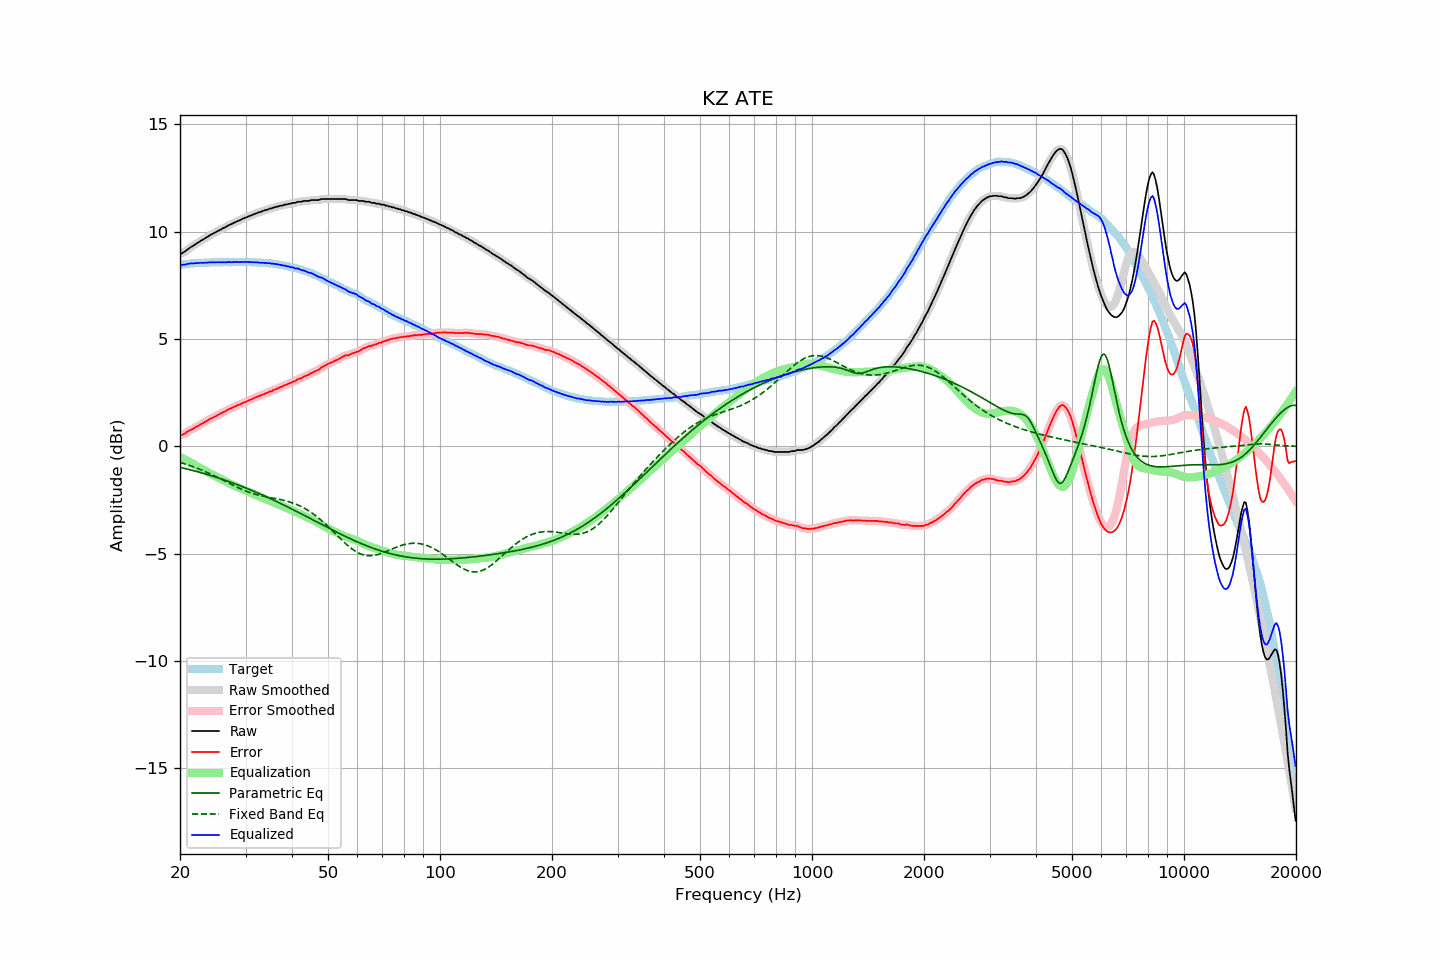

The table this chart was drawn from, first rows:
frequency, raw, error, smoothed, error_smoothed, equalization, parametric_eq, fixed_band_eq, equalized_raw, equalized_smoothed, target
20.00, 8.98, 0.53, 8.97, 0.52, -0.50, -0.98, -0.75, 8.48, 8.47, 8.46
20.20, 8.98, 0.52, 9.00, 0.53, -0.54, -1.00, -0.78, 8.45, 8.46, 8.47
20.40, 9.03, 0.56, 9.03, 0.56, -0.57, -1.02, -0.80, 8.46, 8.46, 8.48
20.61, 9.07, 0.59, 9.08, 0.59, -0.61, -1.04, -0.82, 8.46, 8.46, 8.48
20.81, 9.13, 0.65, 9.13, 0.65, -0.65, -1.05, -0.85, 8.48, 8.48, 8.48
21.02, 9.19, 0.70, 9.19, 0.69, -0.69, -1.07, -0.87, 8.50, 8.50, 8.49
21.23, 9.24, 0.74, 9.24, 0.74, -0.73, -1.09, -0.90, 8.51, 8.51, 8.50
21.44, 9.29, 0.77, 9.29, 0.77, -0.77, -1.11, -0.92, 8.52, 8.52, 8.52
21.66, 9.33, 0.81, 9.34, 0.81, -0.81, -1.13, -0.95, 8.52, 8.52, 8.52
21.87, 9.38, 0.85, 9.39, 0.85, -0.86, -1.15, -0.98, 8.53, 8.53, 8.53
22.09, 9.43, 0.90, 9.43, 0.90, -0.90, -1.17, -1.00, 8.53, 8.53, 8.53
22.31, 9.48, 0.94, 9.48, 0.94, -0.94, -1.19, -1.03, 8.54, 8.54, 8.54
22.54, 9.52, 0.98, 9.53, 0.99, -0.98, -1.21, -1.06, 8.54, 8.55, 8.54
22.76, 9.58, 1.03, 9.57, 1.03, -1.03, -1.23, -1.09, 8.56, 8.55, 8.55
22.99, 9.61, 1.06, 9.62, 1.07, -1.07, -1.25, -1.12, 8.54, 8.55, 8.55
23.22, 9.66, 1.11, 9.67, 1.11, -1.11, -1.27, -1.16, 8.55, 8.55, 8.55
23.45, 9.71, 1.15, 9.71, 1.15, -1.16, -1.30, -1.19, 8.56, 8.55, 8.56
23.69, 9.75, 1.19, 9.76, 1.20, -1.20, -1.32, -1.22, 8.56, 8.56, 8.56
23.92, 9.80, 1.25, 9.80, 1.24, -1.24, -1.34, -1.26, 8.57, 8.57, 8.56
24.16, 9.85, 1.29, 9.85, 1.28, -1.28, -1.36, -1.29, 8.58, 8.57, 8.57
24.40, 9.88, 1.31, 9.89, 1.32, -1.32, -1.39, -1.33, 8.57, 8.57, 8.58
24.65, 9.93, 1.36, 9.93, 1.35, -1.36, -1.41, -1.36, 8.58, 8.57, 8.58
24.89, 9.96, 1.39, 9.97, 1.39, -1.40, -1.43, -1.40, 8.57, 8.57, 8.58
25.14, 10.01, 1.44, 10.01, 1.44, -1.44, -1.46, -1.44, 8.58, 8.57, 8.57
25.39, 10.04, 1.47, 10.05, 1.48, -1.47, -1.48, -1.47, 8.57, 8.57, 8.57
25.65, 10.09, 1.52, 10.09, 1.52, -1.51, -1.51, -1.51, 8.58, 8.58, 8.57
25.91, 10.12, 1.55, 10.13, 1.55, -1.55, -1.53, -1.55, 8.57, 8.58, 8.57
26.16, 10.17, 1.59, 10.17, 1.59, -1.59, -1.56, -1.59, 8.58, 8.58, 8.58
26.43, 10.20, 1.62, 10.21, 1.63, -1.63, -1.58, -1.63, 8.57, 8.58, 8.58
26.69, 10.24, 1.66, 10.25, 1.67, -1.67, -1.61, -1.67, 8.57, 8.58, 8.58
26.96, 10.29, 1.72, 10.29, 1.71, -1.71, -1.63, -1.70, 8.59, 8.58, 8.58
27.23, 10.32, 1.75, 10.32, 1.75, -1.74, -1.66, -1.74, 8.58, 8.58, 8.58
27.50, 10.35, 1.78, 10.36, 1.78, -1.78, -1.69, -1.78, 8.57, 8.58, 8.58
27.77, 10.39, 1.81, 10.39, 1.81, -1.81, -1.71, -1.82, 8.58, 8.58, 8.58
28.05, 10.43, 1.85, 10.43, 1.85, -1.85, -1.74, -1.86, 8.59, 8.58, 8.58
28.33, 10.46, 1.88, 10.47, 1.88, -1.88, -1.77, -1.89, 8.58, 8.58, 8.58
28.62, 10.50, 1.92, 10.50, 1.91, -1.91, -1.80, -1.93, 8.59, 8.58, 8.58
28.90, 10.52, 1.93, 10.53, 1.94, -1.95, -1.83, -1.96, 8.58, 8.58, 8.59
29.19, 10.56, 1.98, 10.57, 1.98, -1.98, -1.86, -2.00, 8.58, 8.59, 8.59
29.48, 10.60, 2.02, 10.60, 2.01, -2.01, -1.89, -2.03, 8.59, 8.59, 8.59
29.78, 10.63, 2.05, 10.63, 2.05, -2.04, -1.92, -2.06, 8.59, 8.59, 8.59
30.08, 10.66, 2.07, 10.66, 2.08, -2.08, -1.94, -2.09, 8.59, 8.59, 8.59
30.38, 10.69, 2.11, 10.69, 2.11, -2.11, -1.98, -2.12, 8.58, 8.58, 8.58
30.68, 10.72, 2.14, 10.72, 2.14, -2.14, -2.01, -2.15, 8.58, 8.58, 8.58
30.99, 10.75, 2.18, 10.75, 2.18, -2.18, -2.04, -2.17, 8.58, 8.58, 8.58
31.30, 10.78, 2.21, 10.78, 2.21, -2.21, -2.07, -2.20, 8.57, 8.57, 8.58
31.61, 10.81, 2.24, 10.81, 2.24, -2.24, -2.10, -2.22, 8.57, 8.57, 8.57
31.93, 10.84, 2.28, 10.85, 2.28, -2.27, -2.13, -2.24, 8.57, 8.57, 8.56
32.24, 10.87, 2.30, 10.87, 2.31, -2.31, -2.16, -2.26, 8.57, 8.57, 8.57
32.57, 10.90, 2.35, 10.90, 2.34, -2.34, -2.20, -2.28, 8.57, 8.56, 8.56
32.89, 10.91, 2.36, 10.92, 2.37, -2.37, -2.23, -2.30, 8.55, 8.56, 8.56
33.22, 10.95, 2.40, 10.95, 2.40, -2.40, -2.26, -2.32, 8.56, 8.55, 8.55
33.55, 10.97, 2.42, 10.98, 2.43, -2.43, -2.30, -2.33, 8.55, 8.55, 8.55
33.89, 11.00, 2.46, 11.00, 2.45, -2.46, -2.33, -2.35, 8.55, 8.54, 8.55
34.23, 11.02, 2.49, 11.03, 2.49, -2.49, -2.36, -2.36, 8.54, 8.54, 8.54
34.57, 11.04, 2.51, 11.05, 2.52, -2.52, -2.40, -2.38, 8.53, 8.53, 8.53
34.92, 11.08, 2.56, 11.07, 2.55, -2.55, -2.43, -2.39, 8.54, 8.53, 8.52
35.27, 11.08, 2.56, 11.09, 2.58, -2.58, -2.47, -2.40, 8.51, 8.52, 8.53
35.62, 11.12, 2.62, 11.12, 2.61, -2.61, -2.50, -2.42, 8.51, 8.51, 8.50
35.97, 11.13, 2.63, 11.14, 2.64, -2.64, -2.54, -2.43, 8.49, 8.50, 8.50
... 635 more rows
